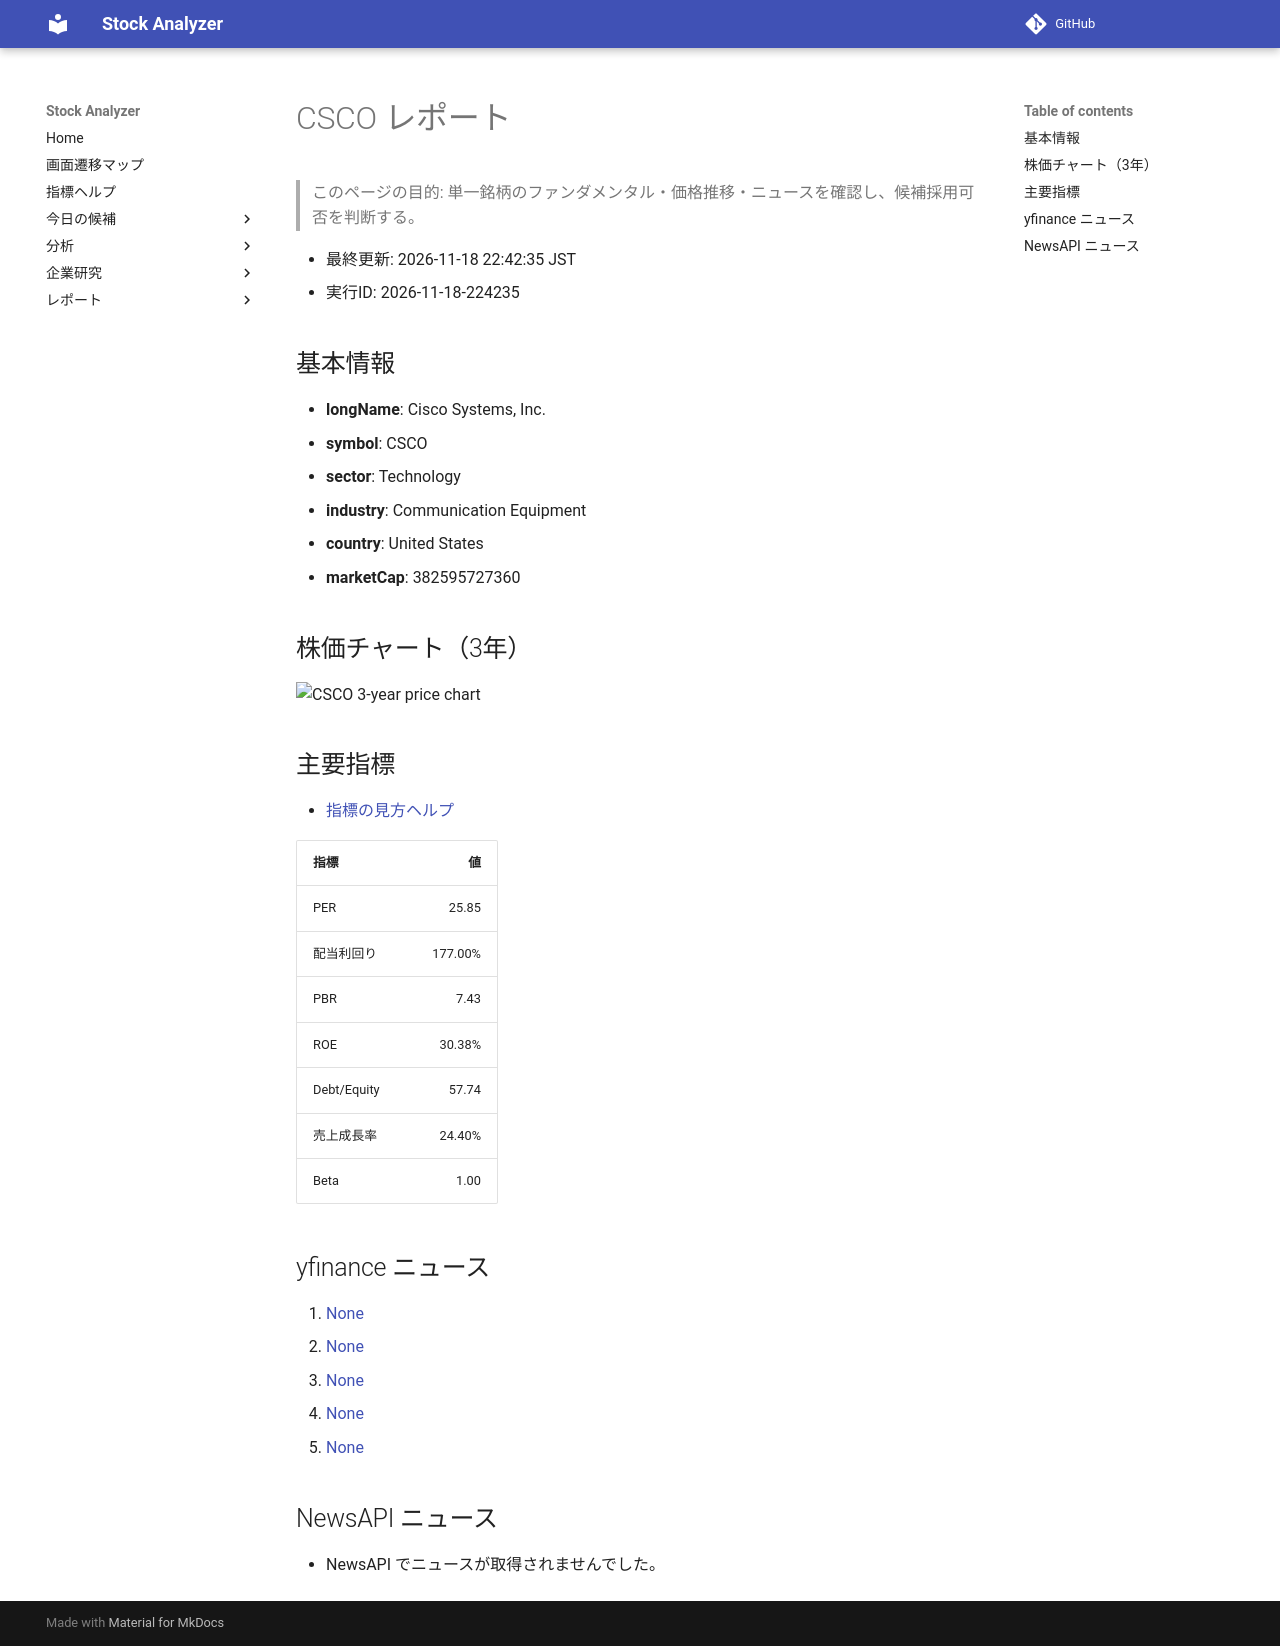

repository: Yumi-note/Making-APP · page: reports/2026-11-18/224235/CSCO/index.html · generator: mkdocs

# CSCO レポート

> このページの目的: 単一銘柄のファンダメンタル・価格推移・ニュースを確認し、候補採用可否を判断する。

- 最終更新: 2026-11-18 22:42:35 JST
- 実行ID: 2026-11-18-224235

## 基本情報

- **longName**: Cisco Systems, Inc.
- **symbol**: CSCO
- **sector**: Technology
- **industry**: Communication Equipment
- **country**: United States
- **marketCap**: 382595727360

## 株価チャート（3年）

![CSCO 3-year price chart](CSCO_3y.png)

## 主要指標

- [指標の見方ヘルプ](../../../../indicators.md)

| 指標 | 値 |
|---|---:|
| PER | 25.85 |
| 配当利回り | 177.00% |
| PBR | 7.43 |
| ROE | 30.38% |
| Debt/Equity | 57.74 |
| 売上成長率 | 24.40% |
| Beta | 1.00 |

## yfinance ニュース

1. [None](None)
2. [None](None)
3. [None](None)
4. [None](None)
5. [None](None)

## NewsAPI ニュース

- NewsAPI でニュースが取得されませんでした。
